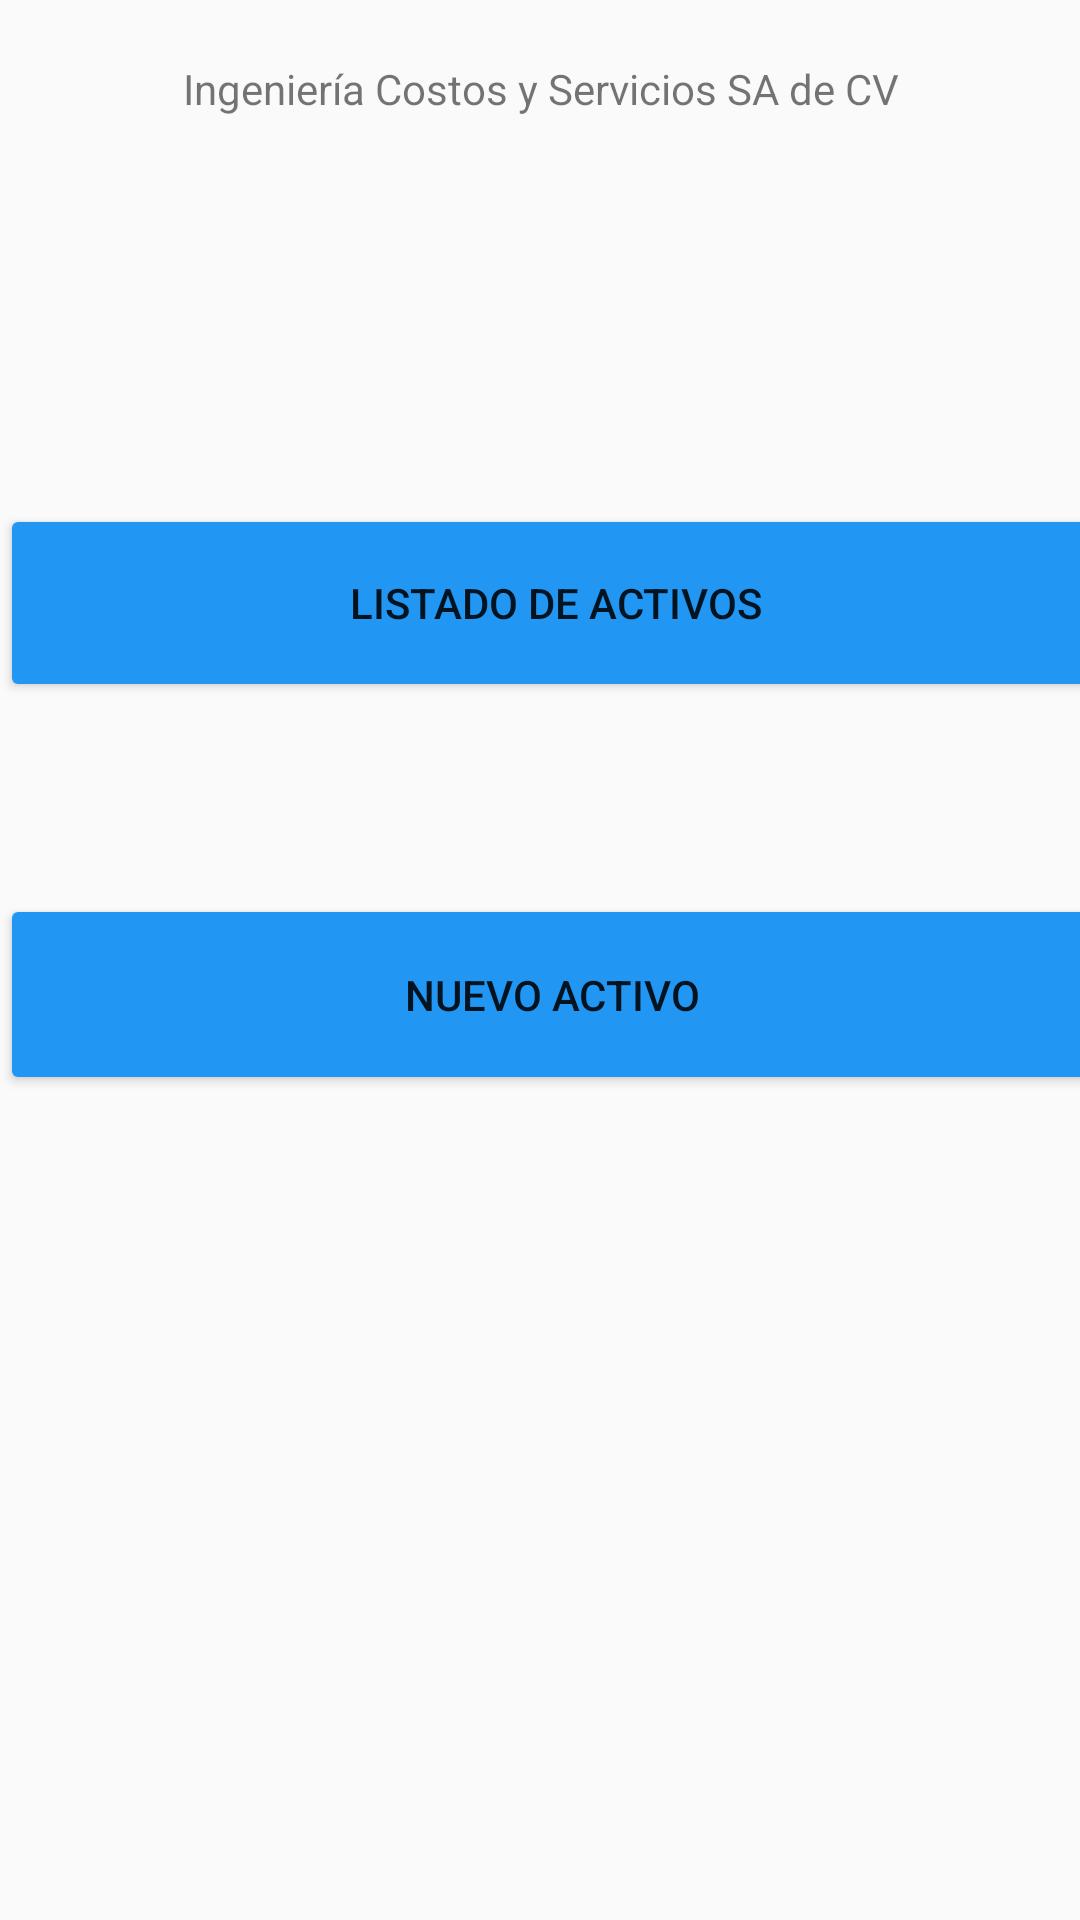

Produce the Android XML layout that renders to this screen, including the resource entries it uses.
<!-- AndroidManifest.xml: application theme AppTheme -->
<!-- res/layout/activity_main.xml -->
<?xml version="1.0" encoding="utf-8"?>
<android.support.constraint.ConstraintLayout xmlns:android="http://schemas.android.com/apk/res/android"
    xmlns:app="http://schemas.android.com/apk/res-auto"
    xmlns:tools="http://schemas.android.com/tools"
    android:layout_width="match_parent"
    android:layout_height="match_parent"
    tools:context="mx.unadmexico.reyes.activofijo.MainActivity">

    <ImageView
        android:id="@+id/imageView"
        android:layout_width="wrap_content"
        android:layout_height="wrap_content"
        app:srcCompat="@drawable/logo_icssa"
        app:layout_constraintTop_toTopOf="parent"
        android:layout_marginTop="25dp"
        app:layout_constraintRight_toLeftOf="@+id/textView"
        app:layout_constraintLeft_toRightOf="@+id/textView" />

    <TextView
        android:layout_width="wrap_content"
        android:layout_height="wrap_content"
        android:text="@string/icssa"
        app:layout_constraintBottom_toBottomOf="parent"
        app:layout_constraintLeft_toLeftOf="parent"
        app:layout_constraintRight_toRightOf="parent"
        app:layout_constraintTop_toTopOf="parent"
        app:layout_constraintVertical_bias="0.032"
        android:id="@+id/textView"
        app:layout_constraintHorizontal_bias="0.503" />

    <Button
        android:id="@+id/btnAssetsList"
        android:layout_width="370dp"
        android:layout_height="66dp"
        android:text="@string/Assets_list"
        android:theme="@style/RaisedButton"
        tools:layout_editor_absoluteX="6dp"
        android:layout_marginTop="8dp"
        app:layout_constraintTop_toBottomOf="@+id/imageView" />

    <Button
        android:id="@+id/btnNewAsset"
        android:layout_width="368dp"
        android:layout_height="67dp"
        android:text="@string/New_asset"
        android:theme="@style/RaisedButton"
        tools:layout_editor_absoluteX="8dp"
        android:layout_marginTop="64dp"
        app:layout_constraintTop_toBottomOf="@+id/btnAssetsList" />



</android.support.constraint.ConstraintLayout>
<!-- resources referenced by this layout -->
<resources>
  <!-- drawable logo_icssa: png bitmap (drawable-hdpi, 30906 bytes) -->
  <string name="Assets_list">Listado de Activos</string>
  <string name="New_asset">Nuevo Activo</string>
  <string name="icssa">Ingeniería Costos y Servicios SA de CV</string>
  <style name="RaisedButton" parent="Theme.AppCompat.Light">
          <item name="colorButtonNormal">@color/colorPrimary</item>
          <item name="colorControlHighlight">@color/colorAccent</item>
          <item name="colorPrimary">@color/colorBlanco</item>
      </style>
  <style name="AppTheme" parent="Theme.AppCompat.Light.DarkActionBar">
          
          <item name="colorPrimary">@color/colorPrimary</item>
          <item name="colorPrimaryDark">@color/colorPrimaryDark</item>
          <item name="colorAccent">@color/colorAccent</item>
      </style>
  <color name="colorPrimary">#2196F3</color>
  <color name="colorAccent">#FFC107</color>
  <color name="colorBlanco">#FFFFFF</color>
  <color name="colorPrimaryDark">#1976D2</color>
</resources>
